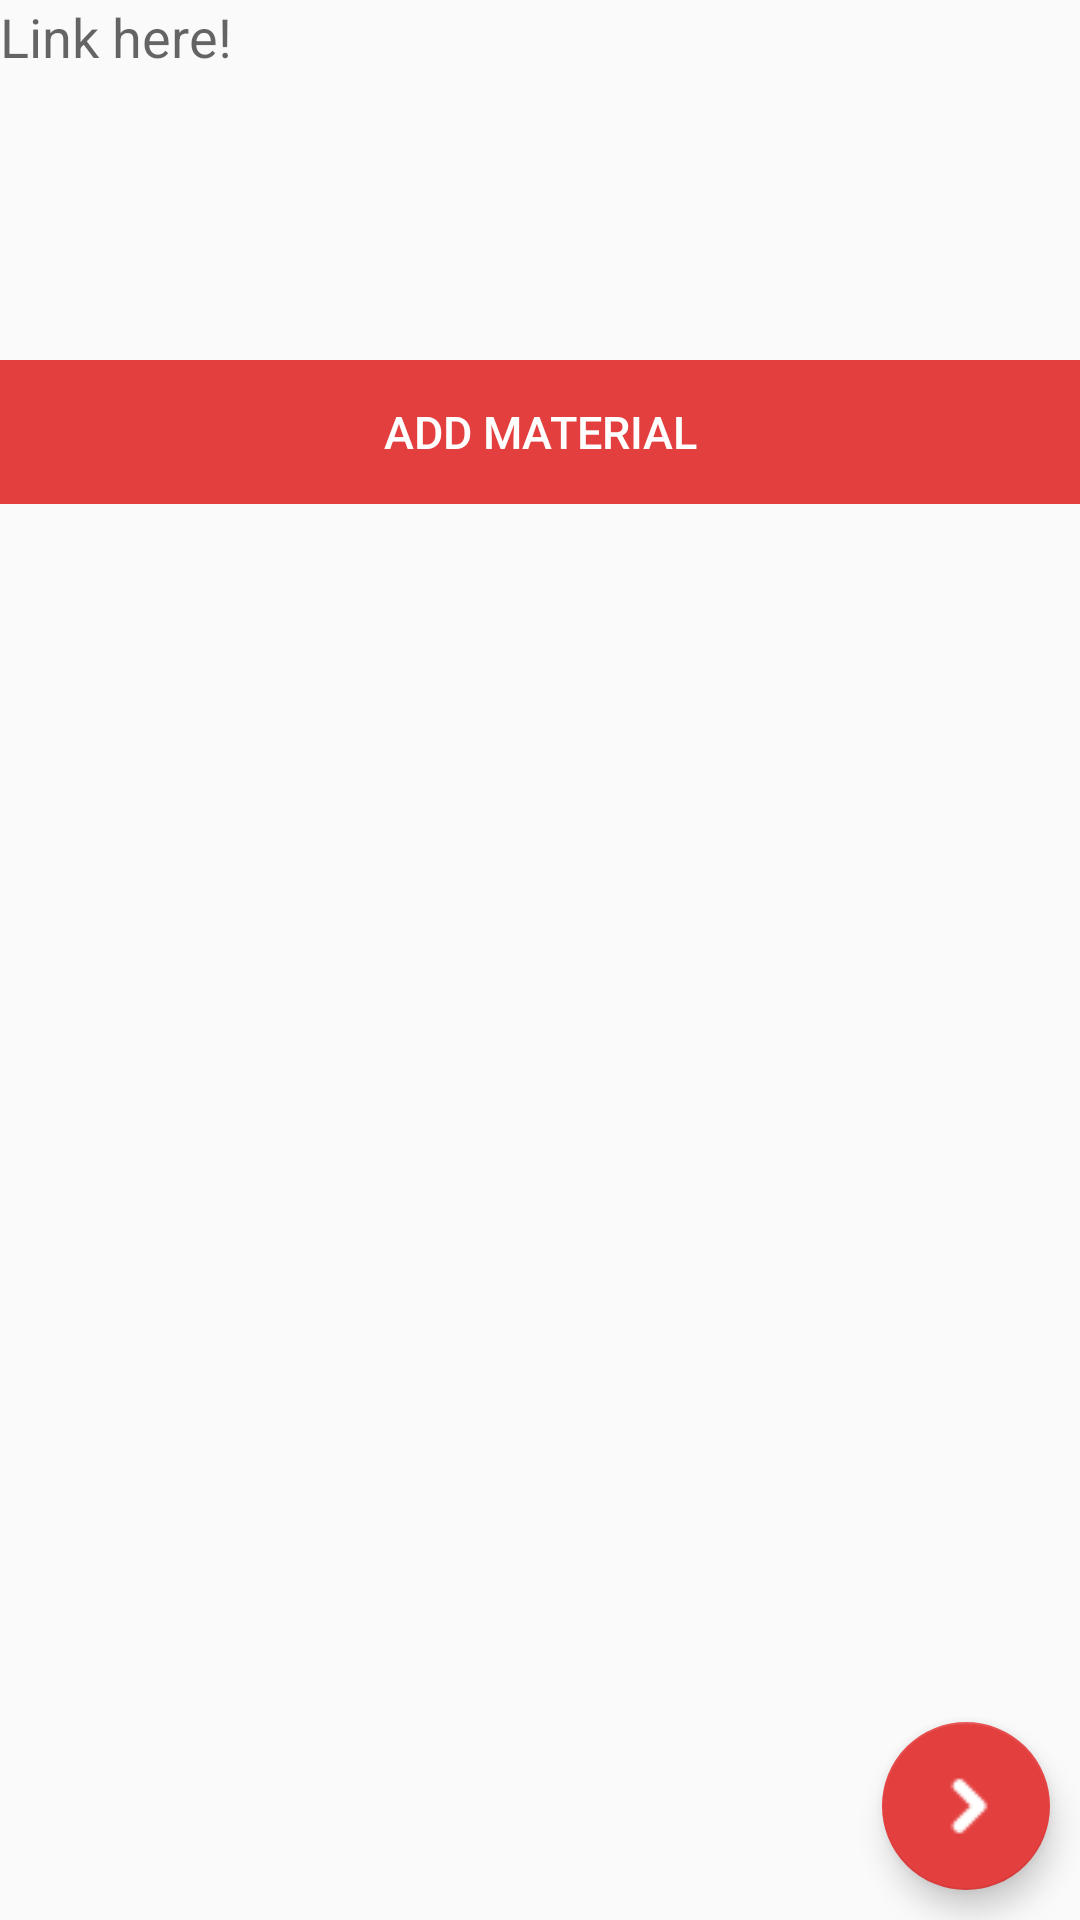

The Android layout XML behind this screen, and the referenced resources:
<!-- AndroidManifest.xml: application theme AppTheme -->
<!-- res/layout/fragment_topic_add_material.xml -->
<FrameLayout xmlns:android="http://schemas.android.com/apk/res/android"
    xmlns:app="http://schemas.android.com/apk/res-auto"
    xmlns:tools="http://schemas.android.com/tools"
    android:layout_width="match_parent"
    android:layout_height="match_parent"
    tools:context="digest.digestandroid.fragments.TopicAddMaterialFragment">

    


    <LinearLayout
        android:orientation="vertical"
        android:layout_width="match_parent"
        android:layout_height="match_parent">

        <EditText
            android:layout_width="match_parent"
            android:layout_height="120dp"
            android:inputType="text|textMultiLine"
            android:gravity="top|left"
            android:hint="Link here!"
            android:background="@android:color/transparent"
            android:ems="10"
            android:id="@+id/topic_create_material" />

        <LinearLayout
            android:orientation="vertical"
            android:layout_width="match_parent"
            android:layout_height="match_parent">

            <Button
                    style="?android:buttonBarButtonStyle"
                    android:id="@+id/button_more_material"
                    android:layout_width="match_parent"
                    android:layout_height="wrap_content"
                    android:layout_weight="0"
                    android:text="ADD MATERIAL"

                    android:background="@color/primary"
                    android:clickable="true"

                    android:textSize="15sp"
                    android:textColor="@color/white" />

            <ListView
                android:id="@+id/list_view_material"
                android:layout_width="match_parent"
                android:layout_height="match_parent"
                android:dividerHeight="8dp"
                android:layout_weight="0">
            </ListView>
        </LinearLayout>

    </LinearLayout>


    <android.support.design.widget.FloatingActionButton
        android:id="@+id/fab_add_quiz"
        android:layout_width="match_parent"
        android:clickable="true"
        android:layout_height="wrap_content"
        android:layout_gravity="end|bottom"
        android:layout_margin="10dp"
        android:onClick="jumptoAddQuiz"
        android:src="@drawable/ic_next"
        app:backgroundTint="@color/primary" />

</FrameLayout>
<!-- resources referenced by this layout -->
<resources>
  <color name="primary">#e43f3f</color>
  <color name="white">#FFFFFF</color>
  
    // view topic
  <!-- drawable ic_next: png bitmap (drawable, 644 bytes) -->
  <style name="AppTheme" parent="Theme.AppCompat.Light.DarkActionBar">
          
      </style>
</resources>
